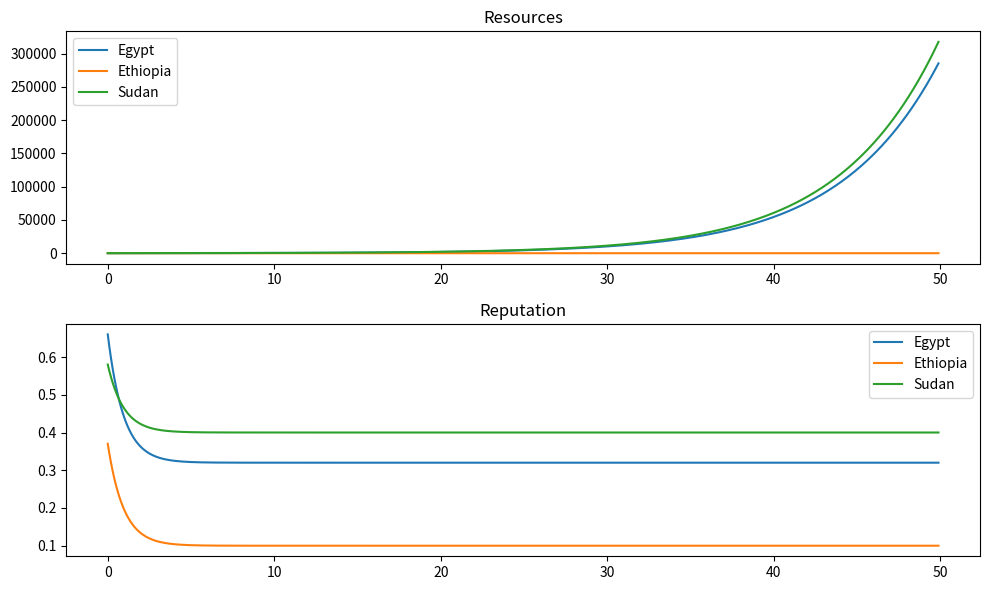

This figure's Python source:
# FSPD Nile Simulator - Egypt vs Ethiopia vs Sudan
# [redacted]
import numpy as np
import matplotlib.pyplot as plt

# import numpy as np
import matplotlib.pyplot as plt

agents = ['Egypt', 'Ethiopia', 'Sudan']
R = np.array([100.0, 70.0, 50.0])
C = np.array([0.3, 0.1, 0.4])
rho = np.array([0.7, 0.4, 0.6])
S = np.zeros(3); M = np.zeros(3)
history = []
coalition = {0, 2}

for t in np.arange(0, 50, 0.1):
    payoff = np.zeros(3)
    if len(coalition) > 1:
        members = list(coalition)
        contrib = sum(C[i]*R[i] for i in members)
        for i in members:
            payoff[i] = (1.8 * contrib) / len(members) - 0.05 * R[i]
    S[1] = 0.15 * R[1]; M[0] = 0.1 * R[0]
    rho = 0.9*rho + 0.1*np.clip(C, 0, 1)
    if rho[0] > 0.65: C[0] = min(C[0] + 0.02, 1.0)
    if R[1] > 80: C[1] = max(C[1] - 0.03, 0.0)
    dR = payoff - 1.0*C*R - 2.0*S - 1.5*M
    R = np.maximum(R + dR*0.1, 1.0)
    history.append([t, *R, *C, *rho])

data = np.array(history)
plt.figure(figsize=(10,6))
plt.subplot(2,1,1); plt.plot(data[:,0], data[:,1:4]); plt.legend(agents); plt.title('Resources')
plt.subplot(2,1,2); plt.plot(data[:,0], data[:,7:10]); plt.legend(agents); plt.title('Reputation')
plt.tight_layout(); plt.show()

# Print final results
print(f"Egypt: {R[0]:.1f} | Ethiopia: {R[1]:.1f} | Sudan: {R[2]:.1f}")
